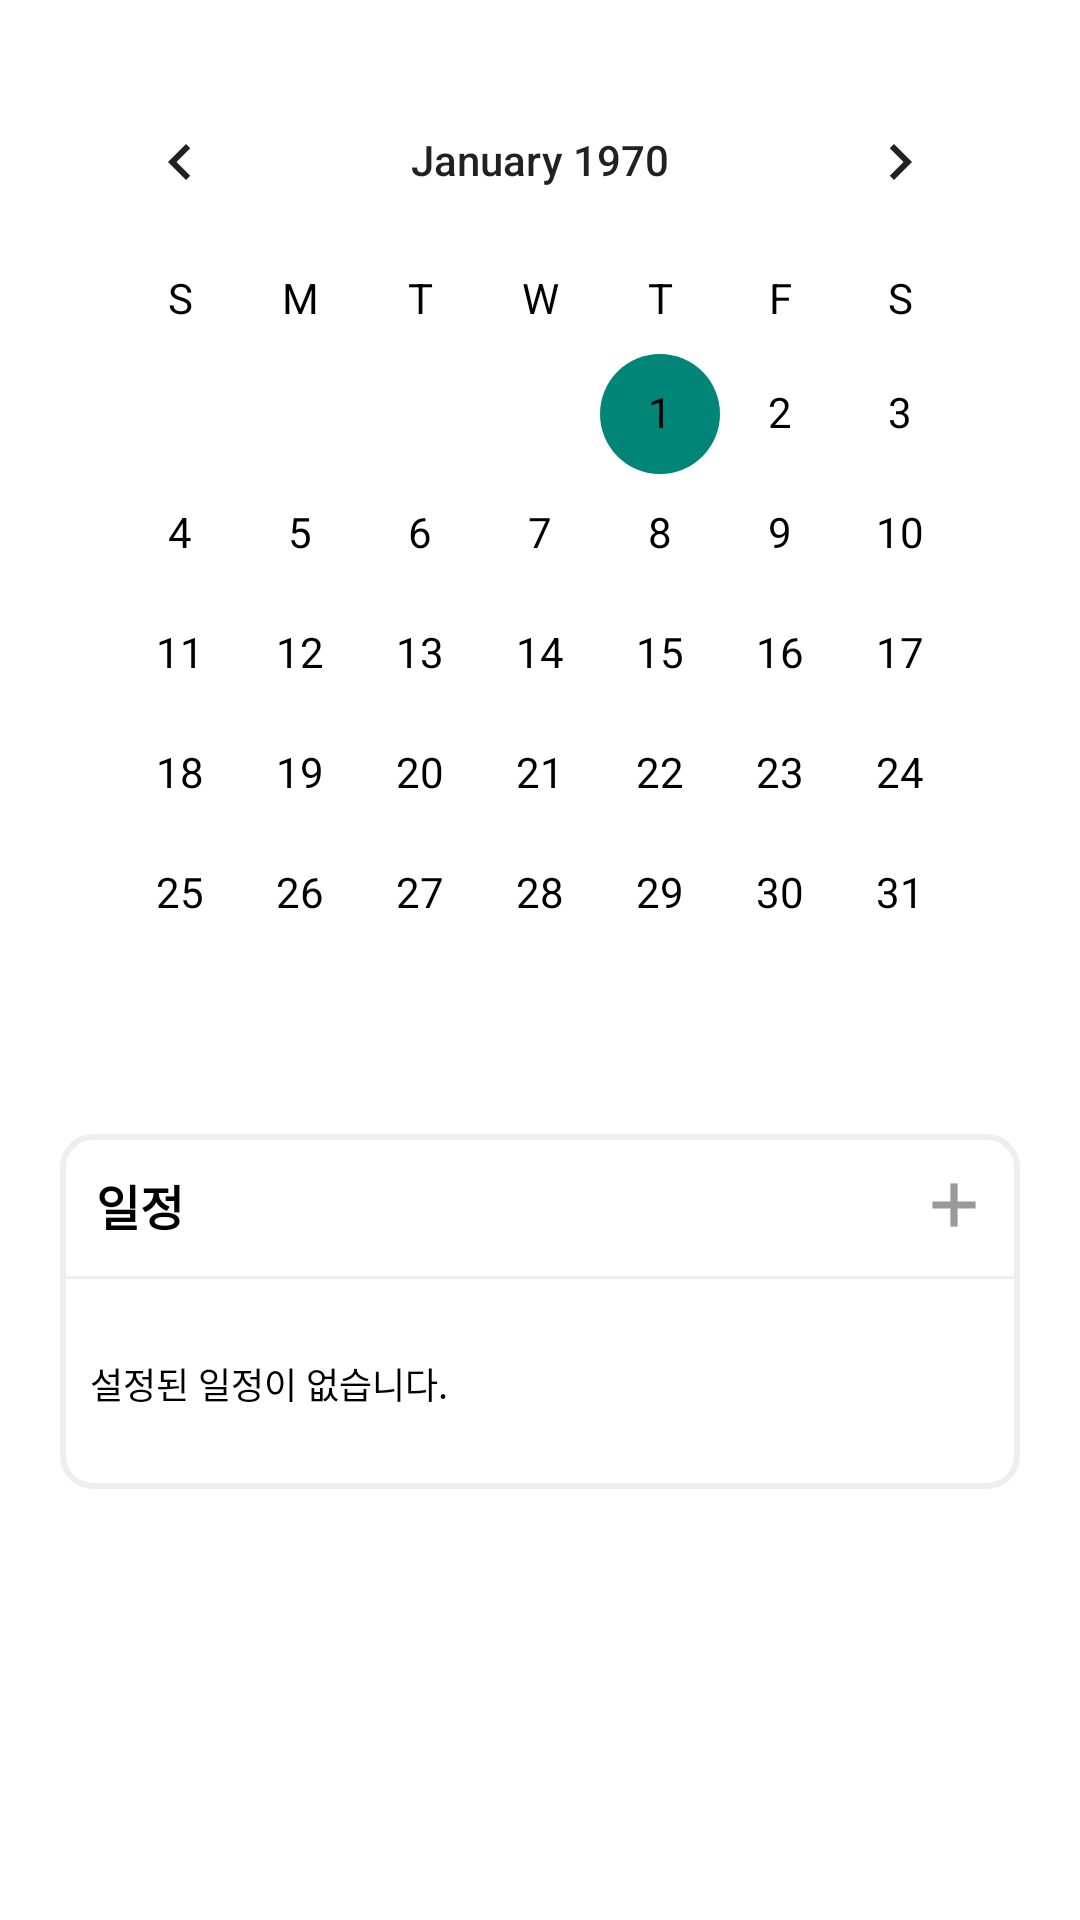

The Android layout XML behind this screen, and the referenced resources:
<!-- AndroidManifest.xml: application theme Theme.Design.Light.NoActionBar -->
<!-- res/layout/fragment_alum.xml -->
<?xml version="1.0" encoding="utf-8"?>
<LinearLayout xmlns:android="http://schemas.android.com/apk/res/android"
    xmlns:app="http://schemas.android.com/apk/res-auto"
    xmlns:tools="http://schemas.android.com/tools"
    android:layout_width="match_parent"
    android:layout_height="match_parent"
    android:background="@color/white"
    android:orientation="vertical"
    tools:context=".AlumFragment">

    <LinearLayout
        android:layout_width="match_parent"
        android:layout_height="match_parent"
        android:layout_gravity="center"
        android:layout_margin="20dp"
        android:orientation="vertical">

        <CalendarView
            android:id="@+id/calendarView"
            android:weekDayTextAppearance="@style/CustomCalendar"
            android:dateTextAppearance="@style/CustomCalendar"
            android:layout_width="match_parent"
            android:layout_height="wrap_content"
            app:layout_constraintEnd_toEndOf="parent"
            app:layout_constraintHorizontal_bias="0.488"
            app:layout_constraintStart_toStartOf="parent"
            app:layout_constraintTop_toBottomOf="@+id/textView3"
            />


        <LinearLayout
            android:layout_width="match_parent"
            android:layout_height="wrap_content"
            android:layout_marginTop="20dp"
            android:background="@drawable/roundborder_g"
            android:orientation="vertical">

            
            <LinearLayout
                android:layout_width="match_parent"
                android:layout_height="wrap_content"
                android:orientation="horizontal">

                <TextView
                    android:id="@+id/selectedDate"
                    android:layout_width="wrap_content"
                    android:layout_height="wrap_content"
                    android:padding="12dp"
                    android:text="일정"
                    android:textColor="@color/black"
                    android:textSize="16dp"
                    android:textStyle="bold" />

                <LinearLayout
                    android:layout_width="match_parent"
                    android:layout_height="wrap_content"
                    android:layout_gravity="center"
                    android:gravity="right"
                    android:orientation="horizontal">

                    <ImageButton
                        android:id="@+id/alumAddBtn"
                        android:layout_width="24dp"
                        android:layout_height="24dp"
                        android:layout_marginRight="10dp"
                        android:background="@drawable/ic_plusicon" />

                </LinearLayout>

            </LinearLayout>

            
            <View
                android:layout_width="match_parent"
                android:layout_height="1dp"
                android:background="#EEEEEE" />

            
            <androidx.recyclerview.widget.RecyclerView
                android:id="@+id/alum_view"
                android:layout_width="match_parent"
                android:layout_height="wrap_content" />

            <TextView
                android:id="@+id/noalum_txt"
                android:layout_width="match_parent"
                android:layout_height="50dp"
                android:layout_margin="10dp"
                android:gravity="left|center"
                android:text="설정된 일정이 없습니다."
                android:textColor="@color/black"
                android:textSize="12dp" />
        </LinearLayout>


    </LinearLayout>

</LinearLayout>
<!-- resources referenced by this layout -->
<resources>
  <color name="black">#FF000000</color>
  <color name="white">#FFFFFFFF</color>
  <!-- drawable ic_plusicon (drawable) -->
  <vector xmlns:android="http://schemas.android.com/apk/res/android"
      android:width="20dp"
      android:height="20dp"
      android:viewportWidth="20"
      android:viewportHeight="20">
    <path
        android:pathData="M9,4h2v12h-2z"
        android:fillColor="#999"/>
    <path
        android:pathData="M16,9l-0,2l-12,0l-0,-2z"
        android:fillColor="#999"/>
  </vector>
  <!-- drawable roundborder_g (drawable-v24) -->
  <?xml version="1.0" encoding="utf-8"?>
  <shape xmlns:android="http://schemas.android.com/apk/res/android">
      android:padding="10dp"
      android:shape="rectangle" >
      <solid android:color="@color/white"/>
      <corners
          android:bottomLeftRadius="10dp"
          android:bottomRightRadius="10dp"
          android:topLeftRadius="10dp"
          android:topRightRadius="10dp"/>
      <stroke
          android:width="2dp"
          android:color="#EEEEEE" />
  </shape>
  <style name="CustomCalendar" parent="android:TextAppearance.DeviceDefault.Small">
          <item name="android:textColor">@color/black</item>
          <item name="android:weekNumberColor">@android:color/holo_red_light</item>
          <item name="android:weekSeparatorLineColor">@color/black</item>
      </style>
</resources>
